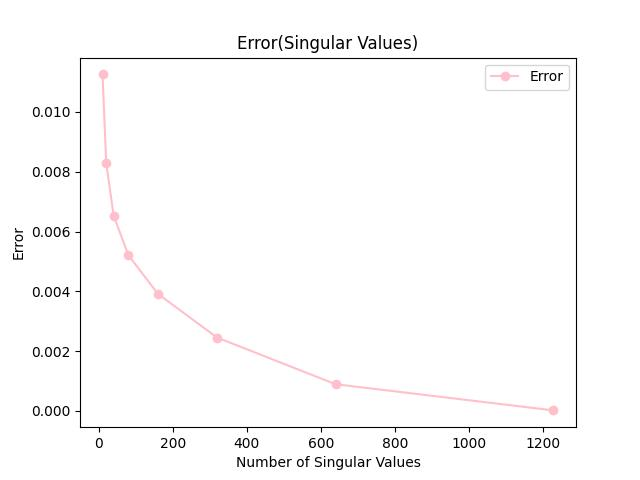

The file beside this chart, header and first rows:
, 0, 1
0, 10, 0.01125
1, 20, 0.008287
2, 40, 0.006527
3, 80, 0.005207
4, 160, 0.00391
5, 320, 0.002452
6, 640, 0.0008939
7, 1229, 1.7862661878771666e-05
